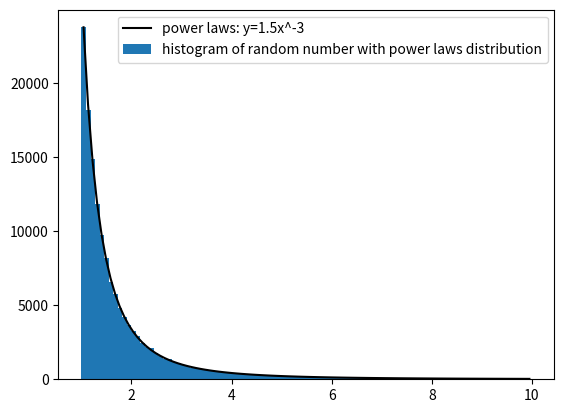
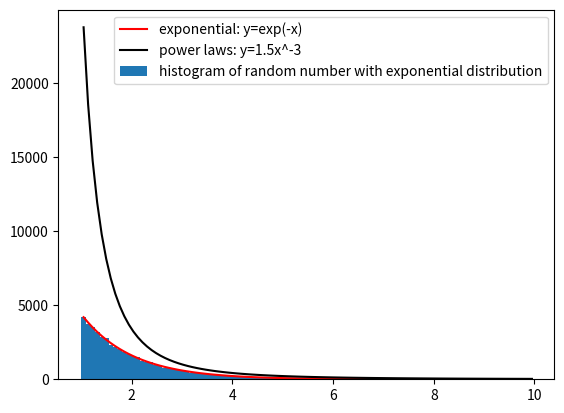

Reproduce these figures in Python, in order.
import matplotlib.pyplot as plt
import numpy as np
import time

def random_power_law(n,a):
    r=np.random.rand(n)
    alpha = a
    x = (1-r)**(1/(1+alpha))
    return x

def pl_to_exp(power_law):
    accpt_prob=1/1.5*np.exp(-power_law)/(power_law**-3)
    assert(np.max(accpt_prob<=1))
    accept=np.random.rand(len(accpt_prob))<accpt_prob
    exponential=power_law[accept]
    accpt_fraction=len(exponential)/len(power_law)
    return exponential,accpt_fraction

def random_exp(tau,n):
    r=np.random.rand(n)
    exponential = -tau*np.log(1-r)
    return exponential

#make power laws
alpha=-3
N=100000
fig1, ax1 = plt.subplots()
x=random_power_law(N,alpha)
xx=x[x<10] #easier to make nice plot
a,b = np.histogram(xx,100)
bb = 0.5*(b[:-1]+b[1:]) # middle value of each bin


#the power law needs to be normalized and scaled so it's above the exponitial
ax1.bar(bb,1.5*a,width=1/bb.max(),label="histogram of random number with power laws distribution")
#plot the expect random power laws curve
pred = bb**alpha
pred_power_law=pred/pred[0]*a[0]
ax1.plot(bb,1.5*pred_power_law,"k",label="power laws: y=1.5x^-3")
plt.legend()
plt.savefig('random power laws.png')
plt.show()


#from power laws to exponential
exponential,fraction = pl_to_exp(x)
exponential=exponential[exponential<10] #easier to make nice plot
c,d = np.histogram(exponential,100)
dd = 0.5*(d[:-1]+d[1:])
fig2, ax2 = plt.subplots()
ax2.bar(dd,c,width=1/dd.max(),label="histogram of random number with exponential distribution")
#plot the expect exponential curve
pred = np.exp(-1*dd)
pred_exp= pred/pred[0]*c[0]
ax2.plot(dd,pred_exp,"r",label="exponential: y=exp(-x)")
ax2.plot(bb,1.5*pred_power_law,"k",label="power laws: y=1.5x^-3")
plt.legend()
plt.savefig('exponential from power laws.png')
plt.show()

#efficient
t_1 = time.time()
p = random_power_law(N,-3)
e_1,fraction = pl_to_exp(p)
t_2 = time.time()
N=int(N*fraction)
t_3= time.time()
e_2 = random_exp(1,N)
t_4= time.time()
print('To generate', N ,'random number,')
print('The rejection method takes:', t_2-t_1,'and the accept fraction is', fraction)
print("The transformation method takes:", t_4-t_3)

